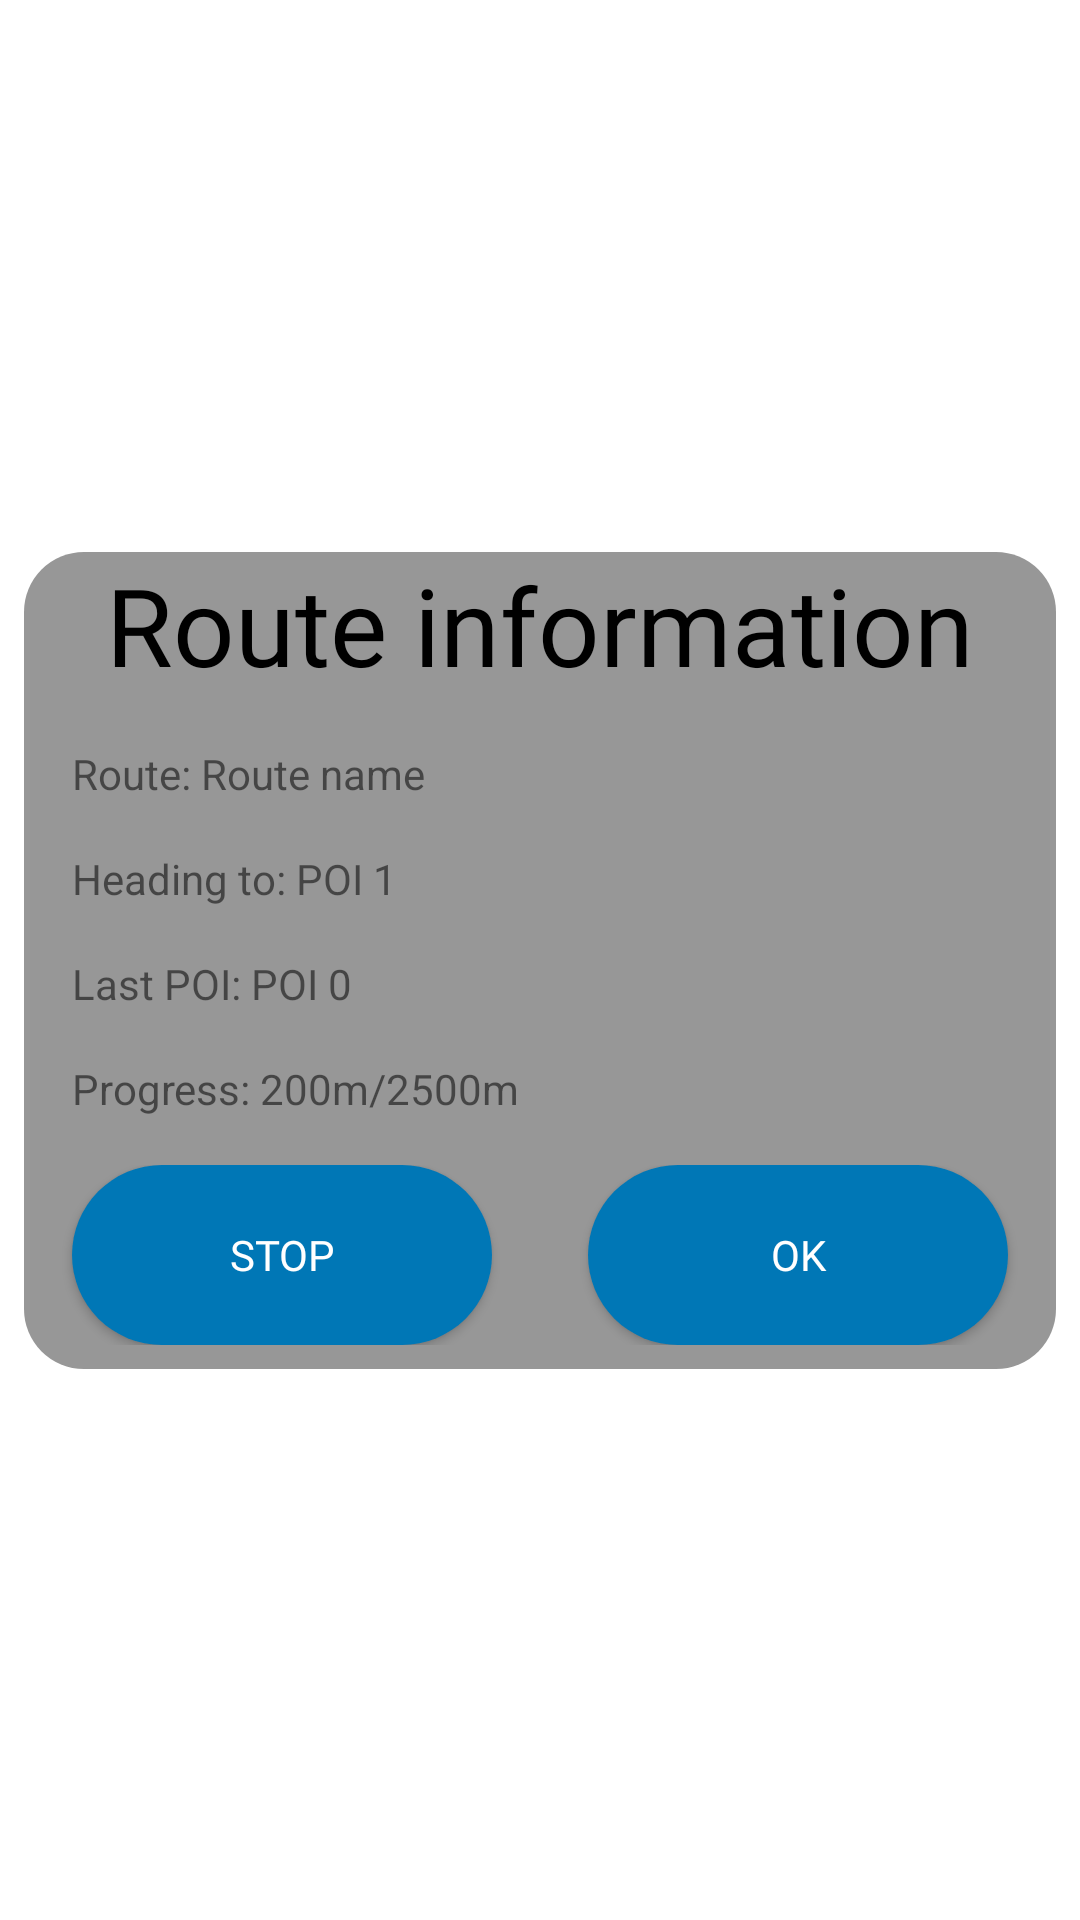

Reconstruct the res/layout file that produces this screen, plus the resources it refers to.
<!-- AndroidManifest.xml: application theme Theme.BBB -->
<!-- res/layout/pop_up_route.xml -->
<?xml version="1.0" encoding="utf-8"?>
<androidx.constraintlayout.widget.ConstraintLayout
    xmlns:android="http://schemas.android.com/apk/res/android"
    xmlns:app="http://schemas.android.com/apk/res-auto"
    android:layout_width="match_parent"
    android:layout_height="match_parent">

    <LinearLayout
        android:layout_width="match_parent"
        android:layout_height="wrap_content"
        android:layout_marginStart="8dp"
        android:layout_marginLeft="8dp"
        android:layout_marginTop="16dp"
        android:layout_marginEnd="8dp"
        android:layout_marginRight="8dp"
        android:layout_marginBottom="16dp"
        android:background="@drawable/popup"
        android:divider="@color/KoalaGray"
        android:dividerPadding="10dp"

        android:orientation="vertical"
        app:layout_constraintBottom_toBottomOf="parent"
        app:layout_constraintEnd_toEndOf="parent"
        app:layout_constraintStart_toStartOf="parent"
        app:layout_constraintTop_toTopOf="parent">

        <TextView
            android:id="@+id/textViewRouteTitle"
            android:layout_width="match_parent"
            android:layout_height="wrap_content"
            android:layout_marginStart="16dp"
            android:layout_marginEnd="16dp"
            android:fontFamily="@font/lato_black"
            android:gravity="center"
            android:text="@string/route_information"
            android:textColor="@color/black"
            android:textSize="36sp" />

        <TextView
            android:id="@+id/textViewRouteName"
            android:layout_width="match_parent"
            android:layout_height="wrap_content"
            android:layout_gravity="center"
            android:layout_marginStart="16dp"
            android:layout_marginTop="16dp"
            android:layout_marginEnd="16dp"
            android:layout_marginBottom="16dp"
            android:text="Route: Route name" />

        <TextView
            android:id="@+id/textViewNextPOI"
            android:layout_width="match_parent"
            android:layout_height="wrap_content"
            android:layout_gravity="center"
            android:layout_marginStart="16dp"
            android:layout_marginEnd="16dp"
            android:layout_marginBottom="16dp"
            android:text="Heading to: POI 1" />

        <TextView
            android:id="@+id/textViewLastPOI"
            android:layout_width="match_parent"
            android:layout_height="wrap_content"
            android:layout_gravity="center"
            android:layout_marginStart="16dp"
            android:layout_marginEnd="16dp"
            android:layout_marginBottom="16dp"
            android:text="Last POI: POI 0" />

        <TextView
            android:id="@+id/textViewProgress"
            android:layout_width="match_parent"
            android:layout_height="wrap_content"
            android:layout_gravity="center"
            android:layout_marginStart="16dp"
            android:layout_marginEnd="16dp"
            android:layout_marginBottom="16dp"
            android:text="Progress: 200m/2500m" />

        <LinearLayout
            android:layout_width="match_parent"
            android:layout_height="wrap_content"
            android:orientation="horizontal"
            android:layout_marginBottom="8dp">

            <Button
                android:id="@+id/buttonRouteStop"
                android:layout_width="wrap_content"
                android:layout_height="wrap_content"
                android:layout_gravity="center"
                android:layout_marginStart="16dp"
                android:layout_marginEnd="16dp"
                android:layout_weight="1"
                android:background="@drawable/button_background"
                android:fontFamily="@font/lato_black"
                android:gravity="center"
                android:text="@string/stop"
                android:textColor="@color/white" />

            <Button
                android:id="@+id/buttonRouteOk"
                android:layout_width="wrap_content"
                android:layout_height="wrap_content"
                android:layout_gravity="center"
                android:layout_marginStart="16dp"
                android:layout_marginEnd="16dp"
                android:layout_weight="1"
                android:background="@drawable/button_background"
                android:fontFamily="@font/lato_black"
                android:gravity="center"
                android:text="@string/ok"
                android:textColor="@color/white" />

        </LinearLayout>


    </LinearLayout>

</androidx.constraintlayout.widget.ConstraintLayout>
<!-- resources referenced by this layout -->
<resources>
  <color name="KoalaGray">#c3c3c3</color>
  <color name="black">#FF000000</color>
  <color name="white">#FFFFFFFF</color>
  <!-- drawable button_background (drawable) -->
  <?xml version="1.0" encoding="utf-8"?>
  <shape
      xmlns:android="http://schemas.android.com/apk/res/android"
      android:shape="rectangle">
      <solid
          android:color="@color/StarCommandBlue" />
      <corners
          android:bottomRightRadius="90dp"
          android:bottomLeftRadius="90dp"
          android:topRightRadius="90dp"
          android:topLeftRadius="90dp"/>
      <size
          android:width="60dp"
          android:height="60dp"/>
  </shape>
  <!-- drawable popup (drawable) -->
  <?xml version="1.0" encoding="utf-8"?>
  <shape xmlns:android="http://schemas.android.com/apk/res/android">
      <solid
          android:color="@color/SpanishGray"/>
      <corners
          android:radius="20dp"/>
  </shape>
  <string name="ok">Ok</string>
  <string name="route_information">Route information</string>
  <string name="stop">Stop</string>
  <style name="Theme.BBB" parent="Theme.MaterialComponents.DayNight.NoActionBar">
          
          <item name="colorPrimary">@color/OrangeWeb</item>
          <item name="colorPrimaryVariant">@color/YaleBlue</item>
          <item name="colorOnPrimary">@color/white</item>
          
          <item name="colorSecondary">@color/teal_200</item>
          <item name="colorSecondaryVariant">@color/teal_700</item>
          <item name="colorOnSecondary">@color/black</item>
          
          <item name="android:statusBarColor" tools:targetApi="l">?attr/colorPrimaryVariant</item>
          
      </style>
  <color name="StarCommandBlue">#0077B6</color>
  <color name="SpanishGray">#979797</color>
  <color name="OrangeWeb">#FFA400</color>
  <color name="YaleBlue">#004B85</color>
  <color name="teal_200">#FF03DAC5</color>
  <color name="teal_700">#FF018786</color>
</resources>
